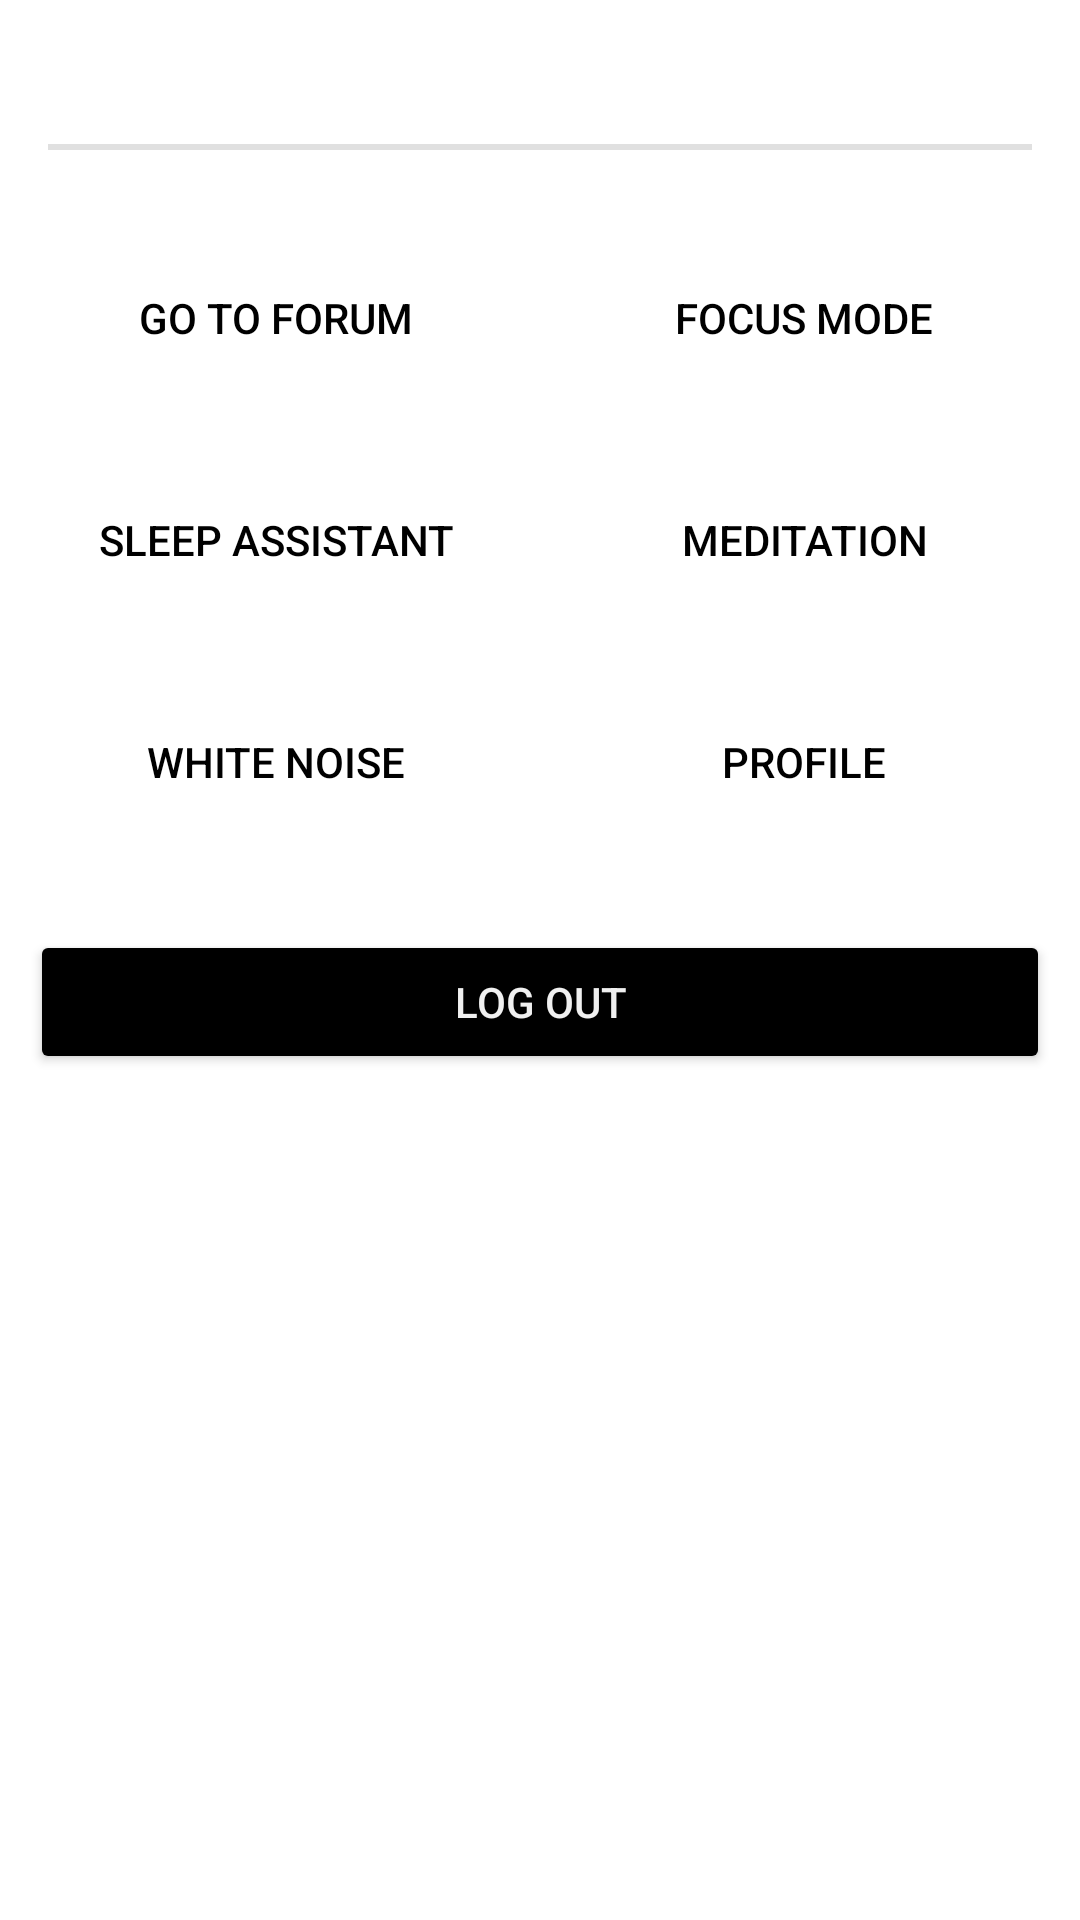

The Android layout XML behind this screen, and the referenced resources:
<!-- AndroidManifest.xml: application theme Theme.MindMelody -->
<!-- res/layout/home_activity.xml -->
<?xml version="1.0" encoding="utf-8"?>
<LinearLayout xmlns:android="http://schemas.android.com/apk/res/android"
    xmlns:app="http://schemas.android.com/apk/res-auto"
    xmlns:tools="http://schemas.android.com/tools"
    android:layout_width="match_parent"
    android:layout_height="match_parent"
    android:orientation="vertical"
    android:gravity="center_horizontal"
    tools:context=".Activities.HomeActivity">

    <androidx.recyclerview.widget.RecyclerView
        android:id="@+id/recyclerViewHome"
        android:layout_width="match_parent"
        android:layout_height="wrap_content"
        android:layout_margin="16dp" />

    
    <View
        android:id="@+id/dividerLine1"
        android:layout_width="match_parent"
        android:layout_height="2dp"
        android:background="?android:attr/listDivider"
        android:layout_margin="16dp" />

    <LinearLayout
        android:layout_width="wrap_content"
        android:layout_height="wrap_content"
        android:layout_gravity="center_horizontal"
        android:orientation="horizontal"
        android:layout_marginTop="16dp">

        <Button
            android:id="@+id/goToForumButton"
            android:layout_width="160dp"
            android:layout_height="wrap_content"
            android:text="Go to Forum"
            android:background="@drawable/custom_button"
            android:textColor="#000000"
            android:layout_marginEnd="16dp" />

        <Button
            android:id="@+id/goToFocusButton"
            android:layout_width="160dp"
            android:layout_height="wrap_content"
            android:text="Focus Mode"
            android:background="@drawable/custom_button"
            android:textColor="#000000" />
    </LinearLayout>

    <LinearLayout
        android:layout_width="wrap_content"
        android:layout_height="wrap_content"
        android:layout_gravity="center_horizontal"
        android:orientation="horizontal"
        android:layout_marginTop="26dp">

        <Button
            android:id="@+id/goToSleepAssistButton"
            android:layout_width="160dp"
            android:layout_height="wrap_content"
            android:text="Sleep Assistant"
            android:background="@drawable/custom_button"
            android:textColor="#000000"
            android:layout_marginEnd="16dp" />

        <Button
            android:id="@+id/goToMeditationButton"
            android:layout_width="160dp"
            android:layout_height="wrap_content"
            android:text="Meditation"
            android:background="@drawable/custom_button"
            android:textColor="#000000" />
    </LinearLayout>

    <LinearLayout
        android:layout_width="wrap_content"
        android:layout_height="wrap_content"
        android:layout_gravity="center_horizontal"
        android:orientation="horizontal"
        android:layout_marginTop="26dp">

        <Button
            android:id="@+id/goToWhiteNoiseButton"
            android:layout_width="160dp"
            android:layout_height="wrap_content"
            android:text="White Noise"
            android:background="@drawable/custom_button"
            android:textColor="#000000"
            android:layout_marginEnd="16dp" />

        <Button
            android:id="@+id/goToProfileButton"
            android:layout_width="160dp"
            android:layout_height="wrap_content"
            android:text="Profile"
            android:background="@drawable/custom_button"
            android:textColor="#000000" />
    </LinearLayout>

    <Button
        android:id="@+id/logOutButton"
        android:layout_width="340dp"
        android:layout_height="wrap_content"
        android:text="Log Out"
        android:textColor="#F0F0F0"
        android:backgroundTint="@android:color/black"
        android:layout_marginTop="32dp"
        android:layout_marginBottom="16dp" />
</LinearLayout>
<!-- resources referenced by this layout -->
<resources>
  <style name="Theme.MindMelody" parent="Base.Theme.MindMelody" />
  <style name="Base.Theme.MindMelody" parent="Theme.Material3.DayNight.NoActionBar">
          
          
          
          <item name="colorPrimary">@color/colorPrimary</item>
          
          <item name="colorPrimaryDark">@color/colorPrimaryDark</item>
          
          <item name="colorAccent">@color/colorAccent</item>
          
          <item name="android:statusBarColor">@color/colorPrimaryDark</item>
          <item name="android:windowBackground">@drawable/background</item>
      </style>
  <color name="colorPrimary">#E6A7BF</color>
  <color name="colorPrimaryDark">#B3C6E0</color>
  <color name="colorAccent">#FFD966</color>
</resources>
